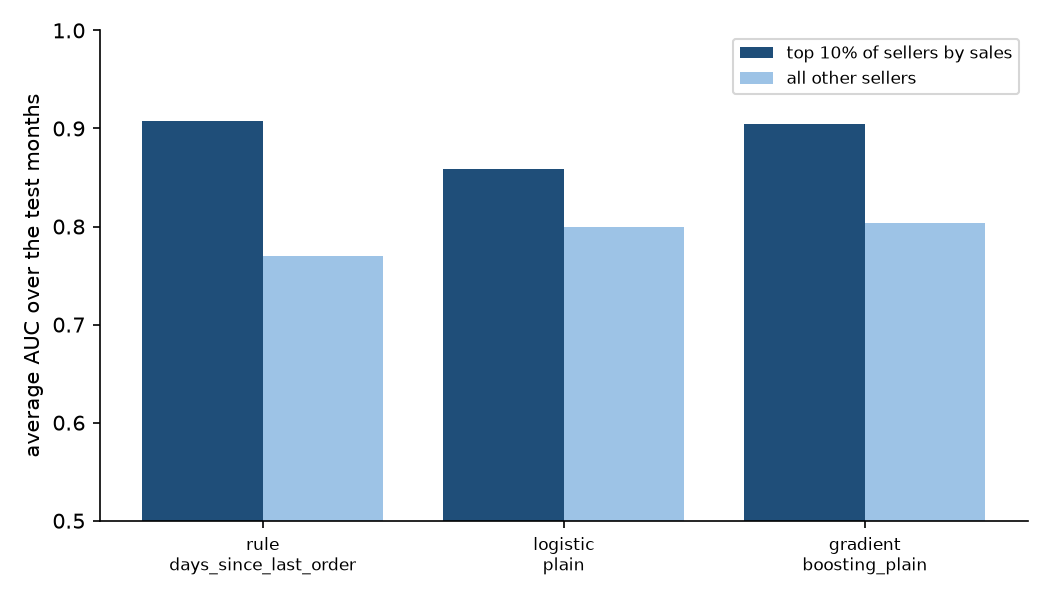

The file beside this chart, header and first rows:
test_cutoff, model, group, n_sellers, n_churners, churn_rate, gmv_90_cutoff_top10pct, auc
2017-09-01, rule_days_since_last_order, top10pct_sellers, 91, 4, 0.04396, 3788, 0.9655
2017-09-01, rule_days_since_last_order, other_sellers, 814, 188, 0.231, 3788, 0.7736
2017-09-01, rule_biggest_sellers, top10pct_sellers, 91, 4, 0.04396, 3788, 0.5575
2017-09-01, rule_biggest_sellers, other_sellers, 814, 188, 0.231, 3788, 0.2909
2017-09-01, logistic_plain, top10pct_sellers, 91, 4, 0.04396, 3788, 0.9713
2017-09-01, logistic_plain, other_sellers, 814, 188, 0.231, 3788, 0.7954
2017-09-01, logistic_x_sales, top10pct_sellers, 91, 4, 0.04396, 3788, 0.9713
2017-09-01, logistic_x_sales, other_sellers, 814, 188, 0.231, 3788, 0.7954
2017-09-01, gradient_boosting_plain, top10pct_sellers, 91, 4, 0.04396, 3788, 0.9483
2017-09-01, gradient_boosting_plain, other_sellers, 814, 188, 0.231, 3788, 0.7765
2017-09-01, gradient_boosting_x_sales, top10pct_sellers, 91, 4, 0.04396, 3788, 0.9483
2017-09-01, gradient_boosting_x_sales, other_sellers, 814, 188, 0.231, 3788, 0.7765
2017-10-01, rule_days_since_last_order, top10pct_sellers, 100, 4, 0.04, 3829, 0.7591
2017-10-01, rule_days_since_last_order, other_sellers, 893, 204, 0.2284, 3829, 0.745
2017-10-01, rule_biggest_sellers, top10pct_sellers, 100, 4, 0.04, 3829, 0.3776
2017-10-01, rule_biggest_sellers, other_sellers, 893, 204, 0.2284, 3829, 0.3071
2017-10-01, logistic_plain, top10pct_sellers, 100, 4, 0.04, 3829, 0.987
2017-10-01, logistic_plain, other_sellers, 893, 204, 0.2284, 3829, 0.8031
2017-10-01, logistic_x_sales, top10pct_sellers, 100, 4, 0.04, 3829, 0.987
2017-10-01, logistic_x_sales, other_sellers, 893, 204, 0.2284, 3829, 0.8031
2017-10-01, gradient_boosting_plain, top10pct_sellers, 100, 4, 0.04, 3829, 0.9766
2017-10-01, gradient_boosting_plain, other_sellers, 893, 204, 0.2284, 3829, 0.7812
2017-10-01, gradient_boosting_x_sales, top10pct_sellers, 100, 4, 0.04, 3829, 0.9766
2017-10-01, gradient_boosting_x_sales, other_sellers, 893, 204, 0.2284, 3829, 0.7812
2017-11-01, rule_days_since_last_order, top10pct_sellers, 109, 5, 0.04587, 3528, 0.9865
2017-11-01, rule_days_since_last_order, other_sellers, 973, 213, 0.2189, 3528, 0.764
2017-11-01, rule_biggest_sellers, top10pct_sellers, 109, 5, 0.04587, 3528, 0.4654
2017-11-01, rule_biggest_sellers, other_sellers, 973, 213, 0.2189, 3528, 0.3147
2017-11-01, logistic_plain, top10pct_sellers, 109, 5, 0.04587, 3528, 0.9615
2017-11-01, logistic_plain, other_sellers, 973, 213, 0.2189, 3528, 0.8078
2017-11-01, logistic_x_sales, top10pct_sellers, 109, 5, 0.04587, 3528, 0.9615
2017-11-01, logistic_x_sales, other_sellers, 973, 213, 0.2189, 3528, 0.8078
2017-11-01, gradient_boosting_plain, top10pct_sellers, 109, 5, 0.04587, 3528, 0.9808
2017-11-01, gradient_boosting_plain, other_sellers, 973, 213, 0.2189, 3528, 0.7924
2017-11-01, gradient_boosting_x_sales, top10pct_sellers, 109, 5, 0.04587, 3528, 0.9808
2017-11-01, gradient_boosting_x_sales, other_sellers, 973, 213, 0.2189, 3528, 0.7924
2017-12-01, rule_days_since_last_order, top10pct_sellers, 123, 5, 0.04065, 3739, 0.9305
2017-12-01, rule_days_since_last_order, other_sellers, 1098, 276, 0.2514, 3739, 0.7779
2017-12-01, rule_biggest_sellers, top10pct_sellers, 123, 5, 0.04065, 3739, 0.5898
2017-12-01, rule_biggest_sellers, other_sellers, 1098, 276, 0.2514, 3739, 0.288
2017-12-01, logistic_plain, top10pct_sellers, 123, 5, 0.04065, 3739, 0.7356
2017-12-01, logistic_plain, other_sellers, 1098, 276, 0.2514, 3739, 0.803
2017-12-01, logistic_x_sales, top10pct_sellers, 123, 5, 0.04065, 3739, 0.7356
2017-12-01, logistic_x_sales, other_sellers, 1098, 276, 0.2514, 3739, 0.803
2017-12-01, gradient_boosting_plain, top10pct_sellers, 123, 5, 0.04065, 3739, 0.9203
2017-12-01, gradient_boosting_plain, other_sellers, 1098, 276, 0.2514, 3739, 0.8224
2017-12-01, gradient_boosting_x_sales, top10pct_sellers, 123, 5, 0.04065, 3739, 0.9203
2017-12-01, gradient_boosting_x_sales, other_sellers, 1098, 276, 0.2514, 3739, 0.8224
2018-01-01, rule_days_since_last_order, top10pct_sellers, 125, 5, 0.04, 3920, 0.9817
2018-01-01, rule_days_since_last_order, other_sellers, 1125, 296, 0.2631, 3920, 0.7576
2018-01-01, rule_biggest_sellers, top10pct_sellers, 125, 5, 0.04, 3920, 0.505
2018-01-01, rule_biggest_sellers, other_sellers, 1125, 296, 0.2631, 3920, 0.2843
2018-01-01, logistic_plain, top10pct_sellers, 125, 5, 0.04, 3920, 0.7367
2018-01-01, logistic_plain, other_sellers, 1125, 296, 0.2631, 3920, 0.7877
2018-01-01, logistic_x_sales, top10pct_sellers, 125, 5, 0.04, 3920, 0.7367
2018-01-01, logistic_x_sales, other_sellers, 1125, 296, 0.2631, 3920, 0.7877
2018-01-01, gradient_boosting_plain, top10pct_sellers, 125, 5, 0.04, 3920, 0.95
2018-01-01, gradient_boosting_plain, other_sellers, 1125, 296, 0.2631, 3920, 0.7979
2018-01-01, gradient_boosting_x_sales, top10pct_sellers, 125, 5, 0.04, 3920, 0.95
2018-01-01, gradient_boosting_x_sales, other_sellers, 1125, 296, 0.2631, 3920, 0.7979
... 60 more rows
